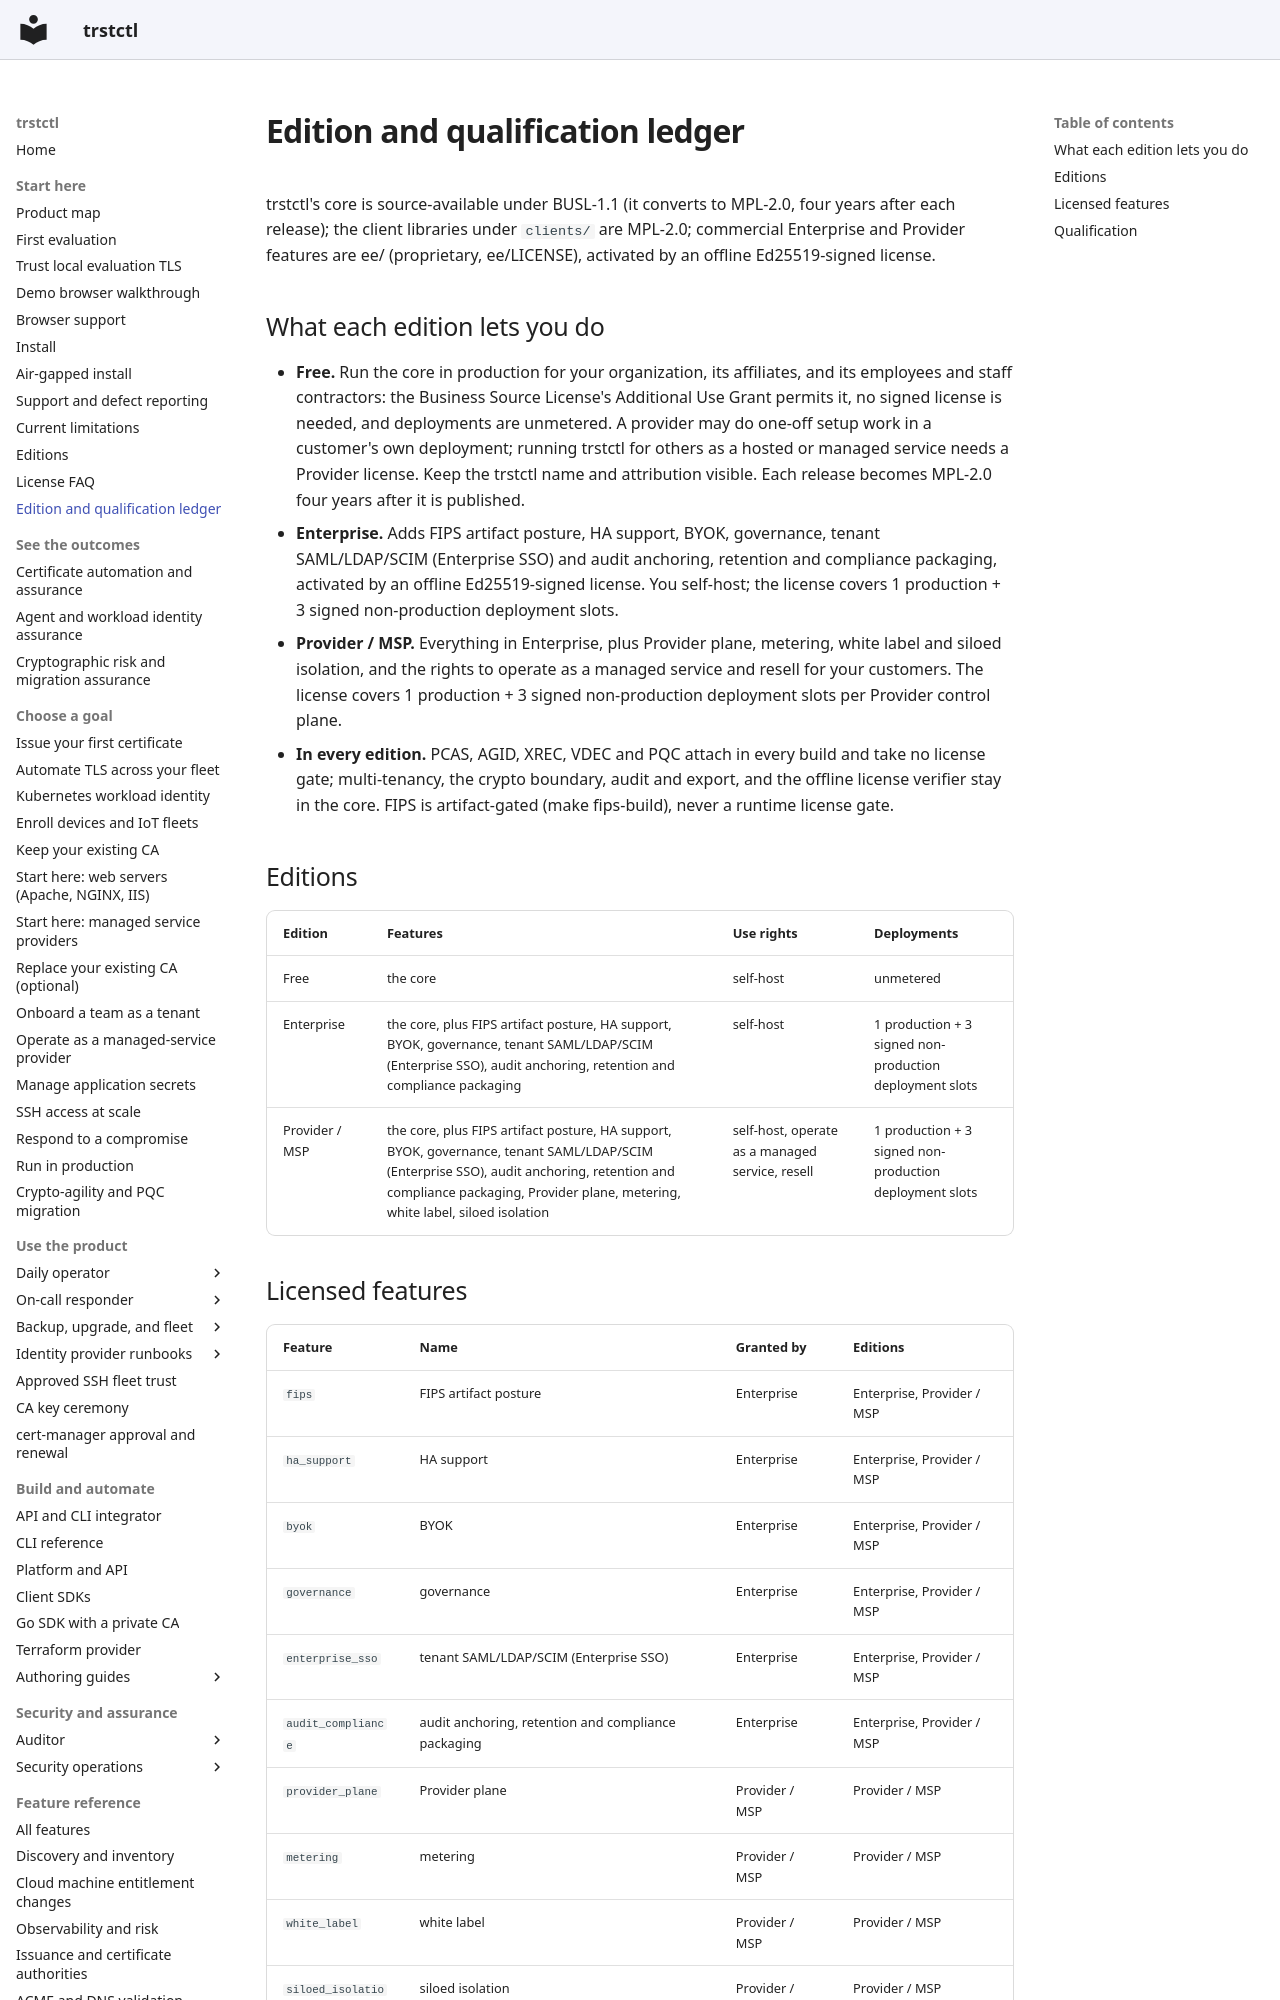

repository: ctlplne/trstctl · page: editions-ledger/index.html · generator: mkdocs

# Edition and qualification ledger

<!-- Generated by `go run ./tools/editionledger` from internal/license and the feature map. Do not edit by hand. -->

trstctl's core is source-available under BUSL-1.1 (it converts to MPL-2.0, four years after each release); the client libraries under `clients/` are MPL-2.0; commercial Enterprise and Provider features are ee/ (proprietary, ee/LICENSE), activated by an offline Ed25519-signed license.

## What each edition lets you do

- **Free.** Run the core in production for your organization, its affiliates, and its employees and staff contractors: the Business Source License's Additional Use Grant permits it, no signed license is needed, and deployments are unmetered. A provider may do one-off setup work in a customer's own deployment; running trstctl for others as a hosted or managed service needs a Provider license. Keep the trstctl name and attribution visible. Each release becomes MPL-2.0 four years after it is published.
- **Enterprise.** Adds FIPS artifact posture, HA support, BYOK, governance, tenant SAML/LDAP/SCIM (Enterprise SSO) and audit anchoring, retention and compliance packaging, activated by an offline Ed25519-signed license. You self-host; the license covers 1 production + 3 signed non-production deployment slots.
- **Provider / MSP.** Everything in Enterprise, plus Provider plane, metering, white label and siloed isolation, and the rights to operate as a managed service and resell for your customers. The license covers 1 production + 3 signed non-production deployment slots per Provider control plane.
- **In every edition.** PCAS, AGID, XREC, VDEC and PQC attach in every build and take no license gate; multi-tenancy, the crypto boundary, audit and export, and the offline license verifier stay in the core. FIPS is artifact-gated (make fips-build), never a runtime license gate.
